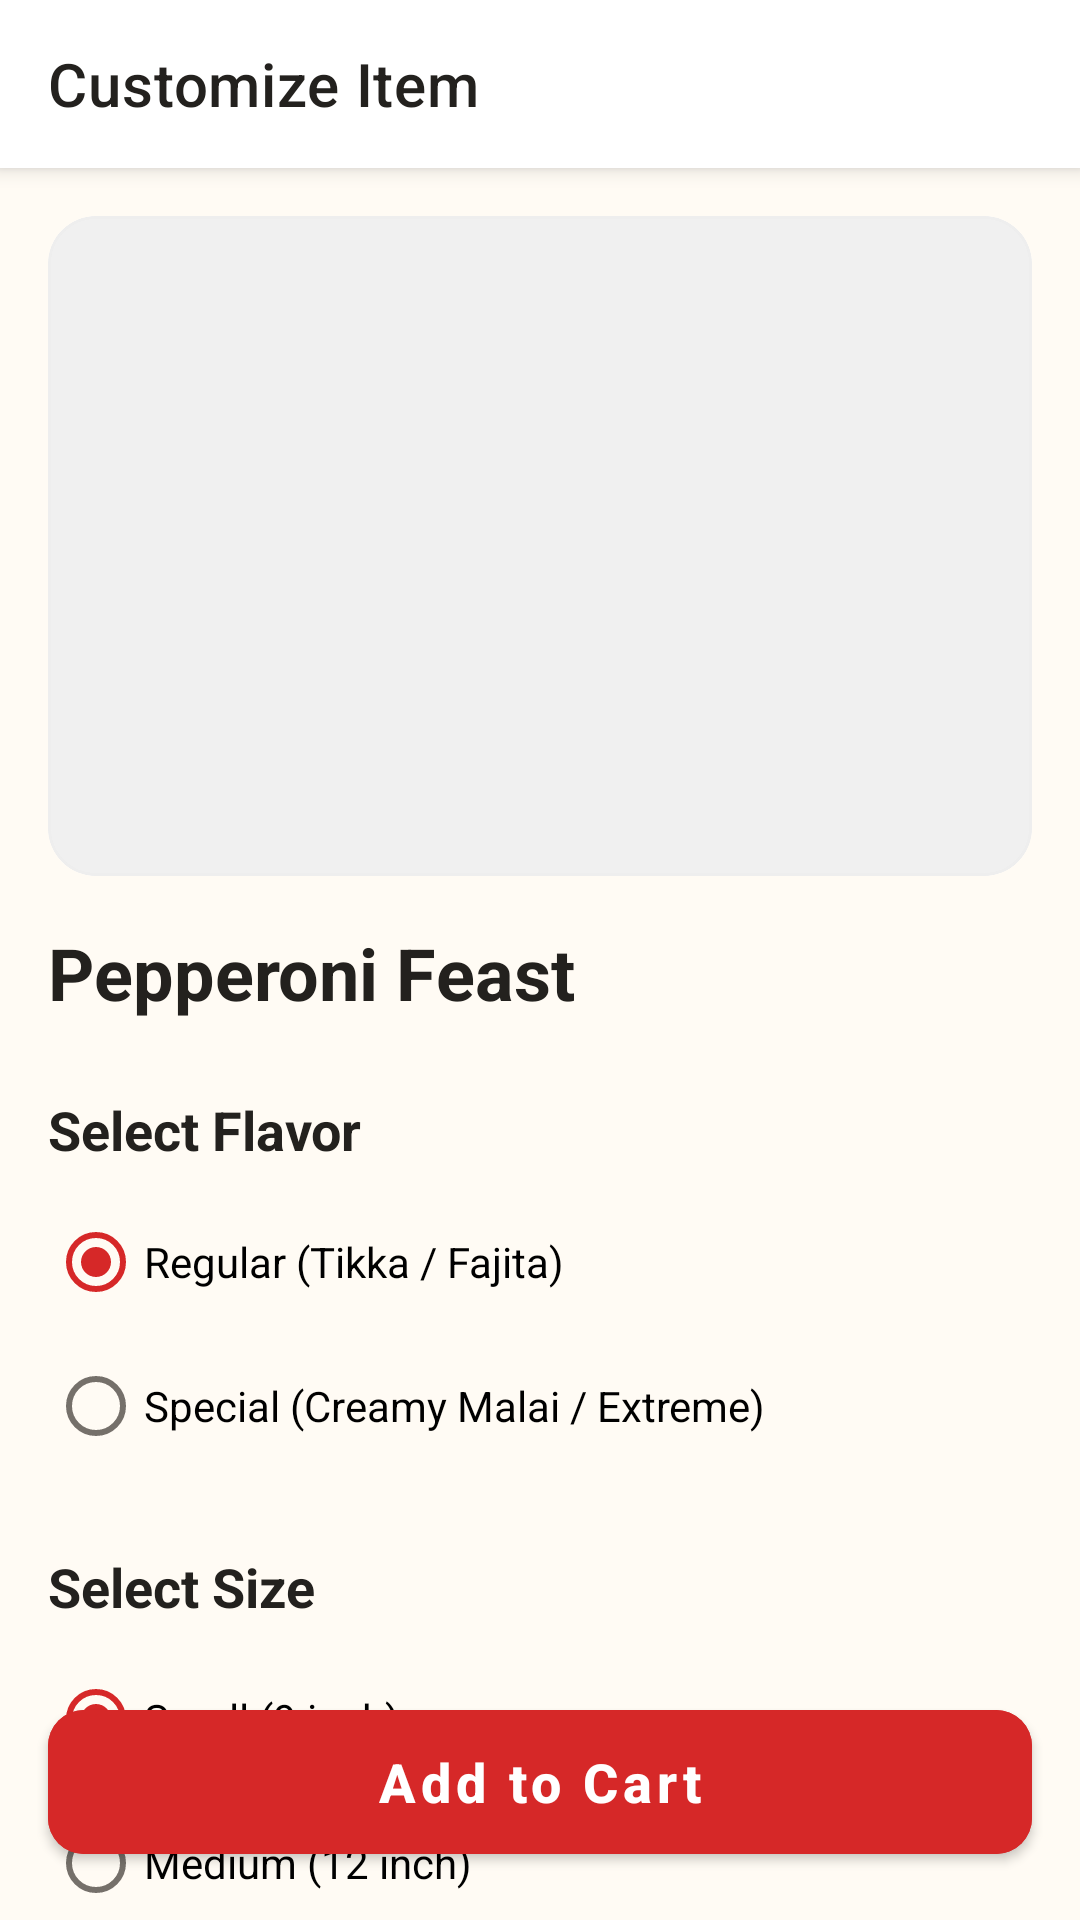

Reconstruct the res/layout file that produces this screen, plus the resources it refers to.
<!-- AndroidManifest.xml: application theme Theme.TheOven -->
<!-- res/layout/activity_item_customize.xml -->
<?xml version="1.0" encoding="utf-8"?>
<androidx.coordinatorlayout.widget.CoordinatorLayout xmlns:android="http://schemas.android.com/apk/res/android"
    xmlns:app="http://schemas.android.com/apk/res-auto"
    xmlns:tools="http://schemas.android.com/tools"
    android:layout_width="match_parent"
    android:layout_height="match_parent"
    android:background="@color/warm_white"
    tools:context=".ItemCustomizeActivity">

    <com.google.android.material.appbar.AppBarLayout
        android:layout_width="match_parent"
        android:layout_height="wrap_content"
        android:background="@color/white">

        <com.google.android.material.appbar.MaterialToolbar
            android:id="@+id/toolbar"
            android:layout_width="match_parent"
            android:layout_height="?attr/actionBarSize"
            app:navigationIcon="@drawable/ic_back"
            app:title="Customize Item"
            app:titleTextColor="@color/charcoal_black" />

    </com.google.android.material.appbar.AppBarLayout>

    <androidx.core.widget.NestedScrollView
        android:layout_width="match_parent"
        android:layout_height="match_parent"
        app:layout_behavior="@string/appbar_scrolling_view_behavior">

        <LinearLayout
            android:layout_width="match_parent"
            android:layout_height="wrap_content"
            android:orientation="vertical"
            android:padding="16dp">

            <com.google.android.material.card.MaterialCardView
                android:layout_width="match_parent"
                android:layout_height="220dp"
                app:cardCornerRadius="16dp"
                app:cardElevation="0dp"
                app:strokeWidth="1dp"
                app:strokeColor="#EEEEEE">

                <ImageView
                    android:id="@+id/imgProductHero"
                    android:layout_width="match_parent"
                    android:layout_height="match_parent"
                    android:scaleType="centerCrop"
                    android:src="@drawable/pizza_placeholder"
                    android:contentDescription="Product Image" />

            </com.google.android.material.card.MaterialCardView>

            <TextView
                android:id="@+id/tvProductName"
                android:layout_width="match_parent"
                android:layout_height="wrap_content"
                android:layout_marginTop="16dp"
                android:text="Pepperoni Feast"
                android:textColor="@color/charcoal_black"
                android:textSize="24sp"
                android:textStyle="bold" />

            <TextView
                android:id="@+id/tvFlavorTitle"
                android:layout_width="match_parent"
                android:layout_height="wrap_content"
                android:layout_marginTop="24dp"
                android:text="Select Flavor"
                android:textColor="@color/charcoal_black"
                android:textSize="18sp"
                android:textStyle="bold" />

            <RadioGroup
                android:id="@+id/rgFlavor"
                android:layout_width="match_parent"
                android:layout_height="wrap_content"
                android:layout_marginTop="8dp">

                <RadioButton
                    android:id="@+id/rbFlavorRegular"
                    android:layout_width="match_parent"
                    android:layout_height="wrap_content"
                    android:text="Regular (Tikka / Fajita)"
                    android:checked="true" />

                <RadioButton
                    android:id="@+id/rbFlavorSpecial"
                    android:layout_width="match_parent"
                    android:layout_height="wrap_content"
                    android:text="Special (Creamy Malai / Extreme)" />
            </RadioGroup>

            <TextView
                android:id="@+id/tvSizeTitle"
                android:layout_width="match_parent"
                android:layout_height="wrap_content"
                android:layout_marginTop="24dp"
                android:text="Select Size"
                android:textColor="@color/charcoal_black"
                android:textSize="18sp"
                android:textStyle="bold" />

            <RadioGroup
                android:id="@+id/rgSize"
                android:layout_width="match_parent"
                android:layout_height="wrap_content"
                android:layout_marginTop="8dp">

                <RadioButton
                    android:id="@+id/rbSmall"
                    android:layout_width="match_parent"
                    android:layout_height="wrap_content"
                    android:text="Small (9 inch)"
                    android:checked="true" />

                <RadioButton
                    android:id="@+id/rbMedium"
                    android:layout_width="match_parent"
                    android:layout_height="wrap_content"
                    android:text="Medium (12 inch)" />

                <RadioButton
                    android:id="@+id/rbLarge"
                    android:layout_width="match_parent"
                    android:layout_height="wrap_content"
                    android:text="Large (14 inch)" />
            </RadioGroup>

            <TextView
                android:id="@+id/tvToppingsTitle"
                android:layout_width="match_parent"
                android:layout_height="wrap_content"
                android:layout_marginTop="24dp"
                android:text="Extra Toppings"
                android:textColor="@color/charcoal_black"
                android:textSize="18sp"
                android:textStyle="bold" />

            <CheckBox
                android:id="@+id/cbExtraCheese"
                android:layout_width="match_parent"
                android:layout_height="wrap_content"
                android:layout_marginTop="8dp"
                android:text="Extra Cheese" />

            <CheckBox
                android:id="@+id/cbJalapenos"
                android:layout_width="match_parent"
                android:layout_height="wrap_content"
                android:text="Jalapeños" />

            <CheckBox
                android:id="@+id/cbMushrooms"
                android:layout_width="match_parent"
                android:layout_height="wrap_content"
                android:text="Mushrooms" />

            <TextView
                android:layout_width="match_parent"
                android:layout_height="wrap_content"
                android:layout_marginTop="24dp"
                android:text="Special Instructions"
                android:textColor="@color/charcoal_black"
                android:textSize="18sp"
                android:textStyle="bold" />

            <com.google.android.material.textfield.TextInputLayout
                style="@style/Widget.MaterialComponents.TextInputLayout.OutlinedBox"
                android:layout_width="match_parent"
                android:layout_height="wrap_content"
                android:layout_marginTop="8dp"
                app:boxStrokeColor="@color/mint_teal"
                app:hintEnabled="false">

                <com.google.android.material.textfield.TextInputEditText
                    android:id="@+id/etInstructions"
                    android:layout_width="match_parent"
                    android:layout_height="wrap_content"
                    android:gravity="top"
                    android:hint="E.g. No onions, extra spicy..."
                    android:inputType="textMultiLine"
                    android:lines="4" />

            </com.google.android.material.textfield.TextInputLayout>

            
            <LinearLayout
                android:layout_width="match_parent"
                android:layout_height="wrap_content"
                android:layout_marginTop="24dp"
                android:gravity="center_vertical"
                android:orientation="horizontal">

                <TextView
                    android:layout_width="0dp"
                    android:layout_height="wrap_content"
                    android:layout_weight="1"
                    android:text="Quantity"
                    android:textColor="@color/charcoal_black"
                    android:textSize="18sp"
                    android:textStyle="bold" />

                <com.google.android.material.card.MaterialCardView
                    android:layout_width="wrap_content"
                    android:layout_height="wrap_content"
                    app:cardCornerRadius="20dp"
                    app:cardElevation="2dp">

                    <LinearLayout
                        android:layout_width="wrap_content"
                        android:layout_height="wrap_content"
                        android:gravity="center"
                        android:orientation="horizontal"
                        android:padding="4dp">

                        <com.google.android.material.button.MaterialButton
                            android:id="@+id/btnMinus"
                            style="@style/Widget.MaterialComponents.Button.TextButton"
                            android:layout_width="40dp"
                            android:layout_height="40dp"
                            android:minWidth="0dp"
                            android:padding="0dp"
                            android:text="-"
                            android:textSize="20sp" />

                        <TextView
                            android:id="@+id/tvQuantity"
                            android:layout_width="40dp"
                            android:layout_height="wrap_content"
                            android:text="1"
                            android:textAlignment="center"
                            android:textColor="@color/charcoal_black"
                            android:textSize="16sp"
                            android:textStyle="bold" />

                        <com.google.android.material.button.MaterialButton
                            android:id="@+id/btnPlus"
                            style="@style/Widget.MaterialComponents.Button.TextButton"
                            android:layout_width="40dp"
                            android:layout_height="40dp"
                            android:minWidth="0dp"
                            android:padding="0dp"
                            android:text="+"
                            android:textSize="20sp" />
                    </LinearLayout>
                </com.google.android.material.card.MaterialCardView>
            </LinearLayout>

            <View
                android:layout_width="match_parent"
                android:layout_height="100dp" />

        </LinearLayout>
    </androidx.core.widget.NestedScrollView>

    <com.google.android.material.button.MaterialButton
        android:id="@+id/btnAddToCart"
        android:layout_width="match_parent"
        android:layout_height="60dp"
        android:layout_gravity="bottom"
        android:layout_margin="16dp"
        android:text="Add to Cart"
        android:textAllCaps="false"
        android:textSize="18sp"
        android:textStyle="bold"
        app:cornerRadius="12dp"
        android:backgroundTint="@color/crimson_red"
        app:elevation="8dp" />

</androidx.coordinatorlayout.widget.CoordinatorLayout>
<!-- resources referenced by this layout -->
<resources>
  <color name="charcoal_black">#23211E</color>
  <color name="crimson_red">#D62828</color>
  <color name="mint_teal">#0E7C6B</color>
  <color name="warm_white">#FFFBF4</color>
  <color name="white">#FFFFFFFF</color>
  <!-- drawable pizza_placeholder (drawable) -->
  <?xml version="1.0" encoding="utf-8"?>
  
  <shape xmlns:android="http://schemas.android.com/apk/res/android" android:shape="rectangle">
      <solid android:color="#F0F0F0" />
      <corners android:radius="16dp" />
  </shape>
  <style name="Theme.TheOven" parent="Base.Theme.TheOven" />
  <style name="Base.Theme.TheOven" parent="Theme.MaterialComponents.Light.NoActionBar">
          
          <item name="colorPrimary">@color/mint_teal</item>
          <item name="colorPrimaryVariant">@color/mint_teal_dark</item>
          <item name="colorOnPrimary">@color/white</item>
  
          <item name="colorSecondary">@color/crimson_red</item>
          <item name="colorSecondaryVariant">@color/crimson_red</item>
          <item name="colorOnSecondary">@color/white</item>
  
          <item name="colorSurface">@color/white</item>
          <item name="colorOnSurface">@color/charcoal_black</item>
  
          
          <item name="android:statusBarColor">@color/mint_teal</item>
          <item name="android:windowBackground">@color/warm_white</item>
  
          
          <item name="android:textColorPrimary">@color/charcoal_black</item>
          <item name="android:textColorSecondary">@color/text_gray</item>
          <item name="android:editTextColor">@color/charcoal_black</item>
  
          
          <item name="materialButtonStyle">@style/CustomButtonStyle</item>
          <item name="chipStyle">@style/CustomChipStyle</item>
      </style>
  <color name="mint_teal_dark">#0A5C4E</color>
  <color name="text_gray">#75706A</color>
  <style name="CustomButtonStyle" parent="Widget.MaterialComponents.Button">
          <item name="backgroundTint">@color/mint_teal</item>
          <item name="android:textColor">@color/white</item>
      </style>
  <style name="CustomChipStyle" parent="Widget.MaterialComponents.Chip.Action">
          <item name="chipBackgroundColor">@color/white</item>
          <item name="android:textColor">@color/charcoal_black</item>
          <item name="chipStrokeColor">@color/mint_teal</item>
          <item name="chipStrokeWidth">1dp</item>
      </style>
</resources>
